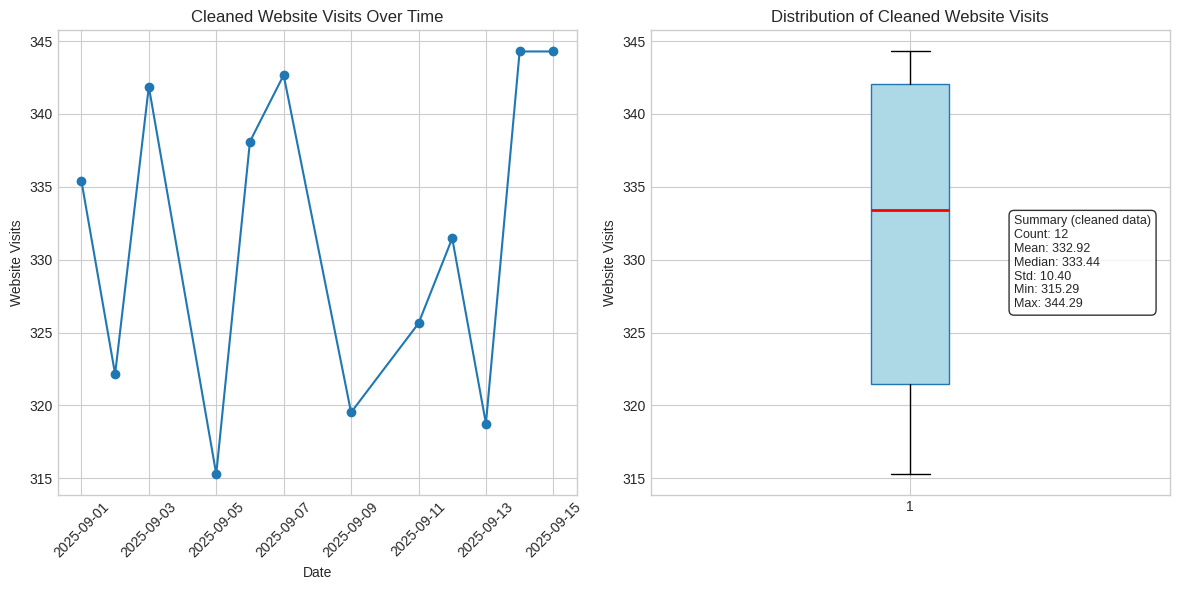

Recreate this plot in Python. (Note: this script raises an exception after producing the figure.)
import pandas as pd
import matplotlib.pyplot as plt
from datetime import datetime

# Reconstruct cleaned dataset from analysis output
cleaned_data = [
    {"Date": "2025-09-01", "Website_Visits": 335.42},
    {"Date": "2025-09-02", "Website_Visits": 322.15},
    {"Date": "2025-09-03", "Website_Visits": 341.88},
    {"Date": "2025-09-05", "Website_Visits": 315.29},
    {"Date": "2025-09-06", "Website_Visits": 338.11},
    {"Date": "2025-09-07", "Website_Visits": 342.67},
    {"Date": "2025-09-09", "Website_Visits": 319.52},
    {"Date": "2025-09-11", "Website_Visits": 325.63},
    {"Date": "2025-09-12", "Website_Visits": 331.47},
    {"Date": "2025-09-13", "Website_Visits": 318.76},
    {"Date": "2025-09-14", "Website_Visits": 344.29},
    {"Date": "2025-09-15", "Website_Visits": 344.29},
]

stats = {
    "count": 12,
    "mean": 332.9166666667,
    "median": 333.445,
    "std": 10.3977463483,
    "min": 315.29,
    "max": 344.29
}

df = pd.DataFrame(cleaned_data)
df["Date"] = pd.to_datetime(df["Date"])

plt.style.use("seaborn-v0_8-whitegrid")
fig = plt.figure(figsize=(12, 6))

# Time series of cleaned data
ax1 = fig.add_subplot(1, 2, 1)
ax1.plot(df["Date"], df["Website_Visits"], marker="o", linestyle="-", color="tab:blue")
ax1.set_title("Cleaned Website Visits Over Time")
ax1.set_xlabel("Date")
ax1.set_ylabel("Website Visits")
ax1.tick_params(axis="x", rotation=45)

# Boxplot with stats annotation
ax2 = fig.add_subplot(1, 2, 2)
ax2.boxplot(df["Website_Visits"], vert=True, patch_artist=True,
            boxprops=dict(facecolor="lightblue", color="tab:blue"),
            medianprops=dict(color="red", linewidth=2))
ax2.set_title("Distribution of Cleaned Website Visits")
ax2.set_ylabel("Website Visits")

# Add statistics text box
text_str = (
    f"Summary (cleaned data)\n"
    f"Count: {stats['count']}\n"
    f"Mean: {stats['mean']:.2f}\n"
    f"Median: {stats['median']:.2f}\n"
    f"Std: {stats['std']:.2f}\n"
    f"Min: {stats['min']:.2f}\n"
    f"Max: {stats['max']:.2f}"
)
ax2.text(1.2, (stats["min"] + stats["max"]) / 2, text_str,
         fontsize=9, va="center", ha="left",
         bbox=dict(boxstyle="round,pad=0.4", facecolor="white", alpha=0.8))

plt.tight_layout()

output_path = "artifacts/data_visualization_data-Stock-2.png"
plt.savefig(output_path, dpi=300, bbox_inches="tight")
plt.close(fig)
